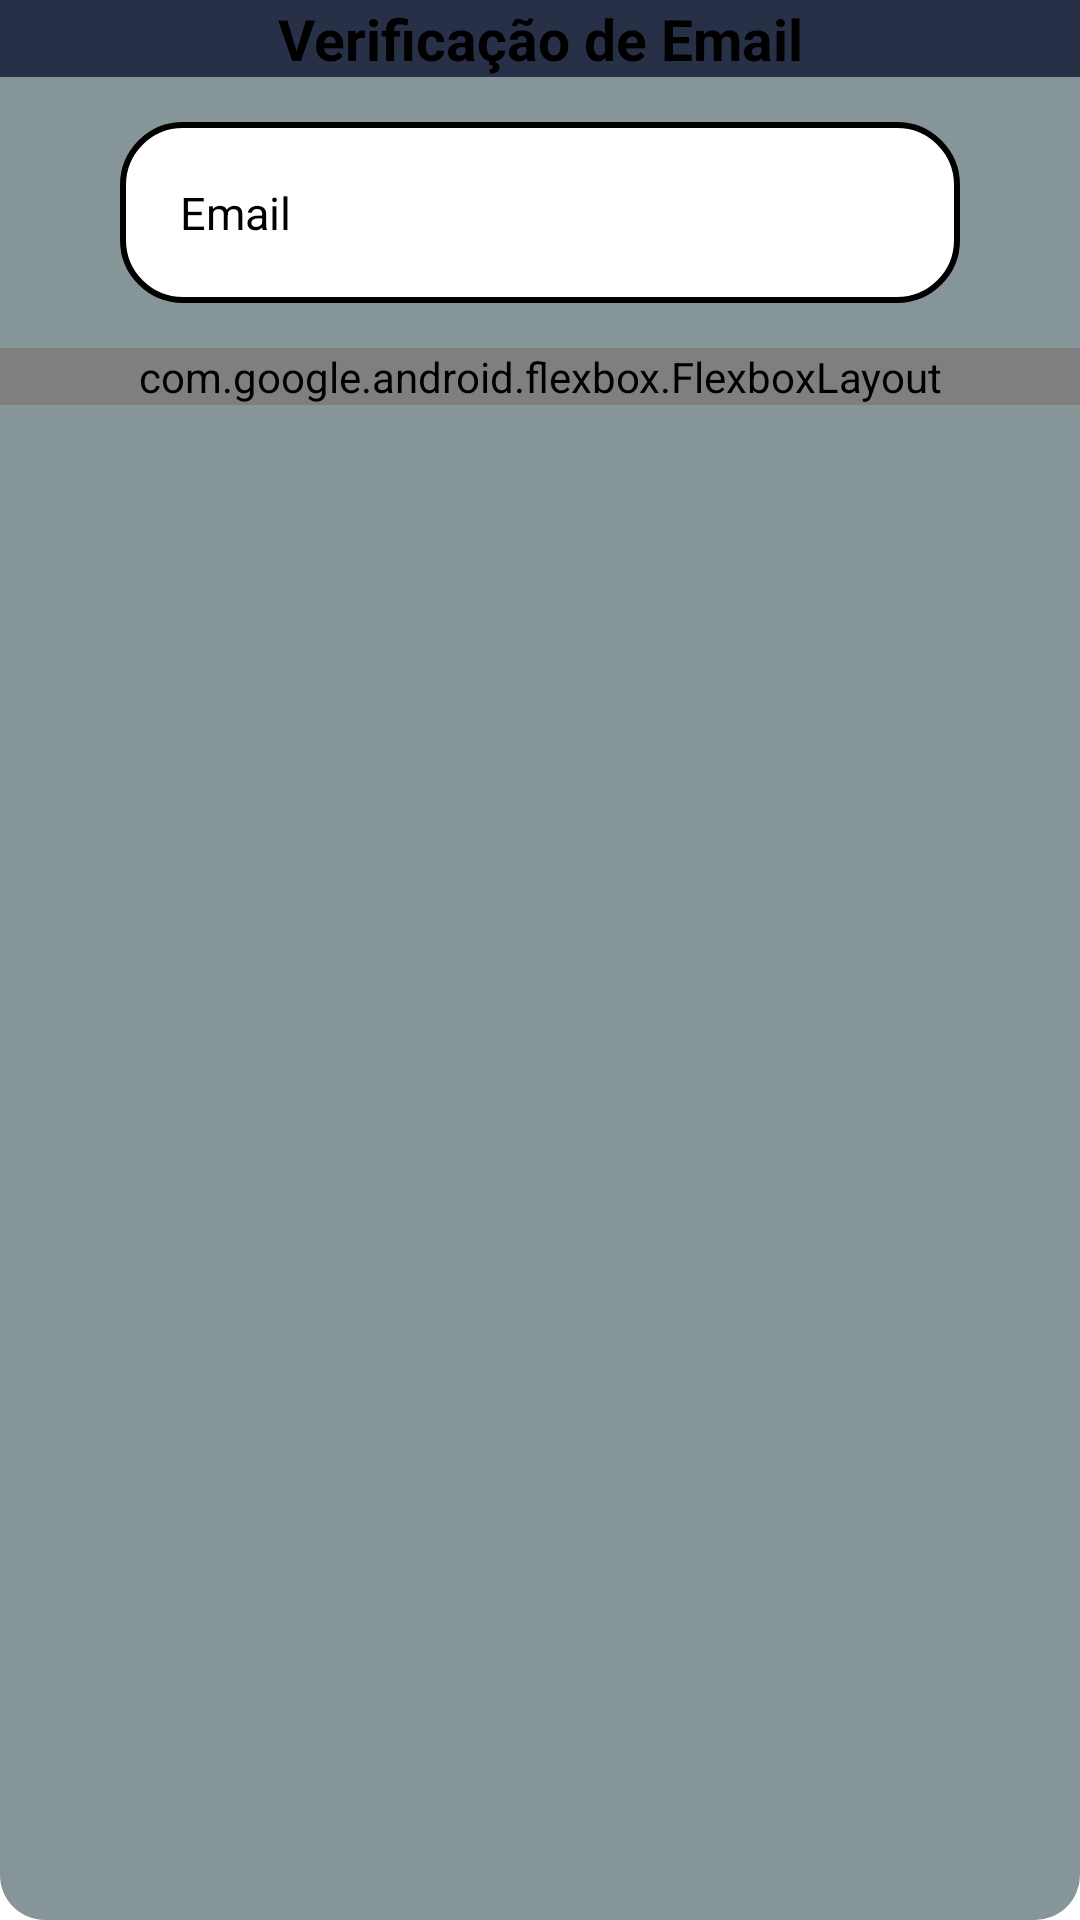

The Android layout XML behind this screen, and the referenced resources:
<!-- AndroidManifest.xml: application theme Theme.Caçambas -->
<!-- res/layout/verifica_email.xml -->
<?xml version="1.0" encoding="utf-8"?>
<LinearLayout xmlns:android="http://schemas.android.com/apk/res/android"
    android:layout_width="match_parent"
    android:layout_height="match_parent"
    android:id="@+id/verifica_email"
    xmlns:app="http://schemas.android.com/apk/res-auto"
    android:background="@drawable/background_titanium2"
    android:orientation="vertical">

    <LinearLayout
        android:layout_width="match_parent"
        android:layout_height="wrap_content"
        android:orientation="horizontal"
        android:background="@color/titanium1">

        <TextView
            android:id="@+id/txt_verifica1"
            android:layout_width="match_parent"
            android:layout_height="wrap_content"
            android:text="Verificação de Email"
            android:textStyle="bold"
            android:textSize="19dp"
            android:textAlignment="center"
            android:textColor="@color/black"/>

    </LinearLayout>

   <TextView
       android:id="@+id/txt_verifica2"
       android:layout_width="match_parent"
       android:layout_height="wrap_content"
       style="@style/edit_tex"
       android:layout_marginBottom="15dp"
       android:text="Email"
       android:textSize="15dp"
       android:drawableRight="@drawable/ic_mail"
       android:textColor="@color/black"
       />

    <com.google.android.flexbox.FlexboxLayout
        app:flexDirection="row"
        app:justifyContent="space_evenly"
        android:layout_height="wrap_content"
        android:layout_width="match_parent">

        <com.beardedhen.androidbootstrap.BootstrapButton
            app:bootstrapBrand="success"
            app:bootstrapSize="md"
            app:bootstrapText="Confirmar"
            android:id="@+id/btn_verifica"
            android:layout_width="wrap_content"
            android:layout_height="wrap_content"
            app:roundedCorners="true"/>

    </com.google.android.flexbox.FlexboxLayout>

</LinearLayout>
<!-- resources referenced by this layout -->
<resources>
  <color name="black">#FF000000</color>
  <color name="titanium1">#283048</color>
  <!-- drawable background_titanium2 (drawable) -->
  <?xml version="1.0" encoding="utf-8"?>
  <shape xmlns:android="http://schemas.android.com/apk/res/android">
      <solid
          android:color="@color/titanium2"/>
  
      <corners
          android:bottomRightRadius="15dp"
          android:bottomLeftRadius="15dp"/>
  </shape>
  <style name="edit_tex">
          <item name="android:layout_height">wrap_content</item>
          <item name="android:layout_width">match_parent</item>
  
  
          <item name="android:background">@drawable/login_input</item>
          <item name="android:padding">20dp</item>
          <item name="android:layout_marginLeft">40dp</item>
          <item name="android:layout_marginRight">40dp</item>
          <item name="android:layout_marginTop">15dp</item>
      </style>
  <style name="Theme.Caçambas" parent="Theme.MaterialComponents.DayNight.DarkActionBar">
          
          <item name="colorPrimary">@color/purple_500</item>
          <item name="colorPrimaryVariant">@color/purple_700</item>
          <item name="colorOnPrimary">@color/white</item>
          
          <item name="colorSecondary">@color/teal_200</item>
          <item name="colorSecondaryVariant">@color/teal_700</item>
          <item name="colorOnSecondary">@color/black</item>
          
          <item name="android:statusBarColor" tools:targetApi="l">?attr/colorPrimaryVariant</item>
          
      </style>
  <color name="titanium2">#859598</color>
  <!-- drawable login_input (drawable) -->
  <?xml version="1.0" encoding="utf-8"?>
  <shape xmlns:android="http://schemas.android.com/apk/res/android">
  
      <solid android:color="@color/white"/>
      <stroke android:color="@color/black"
          android:width="2dp"/>
      <corners android:radius="20dp"/>
  </shape>
  <color name="purple_500">#FF6200EE</color>
  <color name="purple_700">#FF3700B3</color>
  <color name="white">#FFFFFFFF</color>
  <color name="teal_200">#FF03DAC5</color>
  <color name="teal_700">#00796B</color>
</resources>
